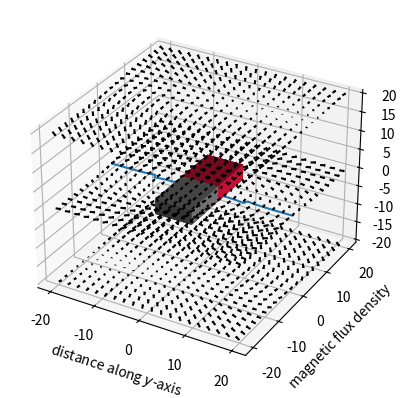
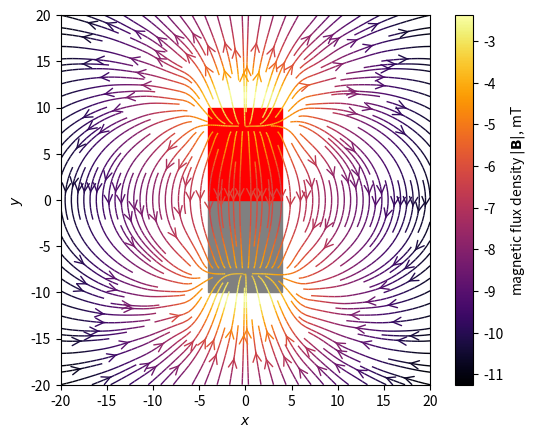

The matplotlib source for these figures, in order:
import math, itertools
from mpl_toolkits.mplot3d import Axes3D
import matplotlib.pyplot as plt
import matplotlib.patches as patches
import numpy as np

# set constants
MU_0 = 4 * math.pi * 1e-7 * 1
M_0 = 1 / MU_0
X_B, Y_B, Z_B = 4, 10, 2

def get_field_vector_3d(x: float, y: float, z: float,
     M_0: float = M_0, X_B: float = X_B, Y_B: float = Y_B, Z_B: float = Z_B,
     allow_magnet_boundaries: bool = False) -> tuple:

     '''
     Inputs:

     `x, y, z`: position vector, relative to (0, 0, 0) as the geometric centre of the magnet, at which
     to calculate the magnetic flux density vector. Units: metre

     `M_0`: remanent magnetisation. Units: amps per metre

     `X_B, Y_B, Z_B`: half-dimensions of the magnet along the x, y, z axes. Units: metre

     Outputs:

     `(B_x, B_y, B_z)`: B-field vector attached to input point. Units: Tesla

     Returns the magnetic flux density vector (B_x, B_y, B_z) at a given point (x, y, z).
     Calculates for a cuboid-shaped bar magnet with its geometric centre at (0, 0, 0).
     The North and South poles are along the positive and negative y-axes respectively.

     NOTE: Undefined at the surfaces of the magnet - blows up to infinite magnitude.
     NOTE: Derivative of B_y is discontinuous.

     Equation source: https://aip.scitation.org/doi/full/10.1063/1.1883308; page 2; eq. 5-7.
     '''

     scale_factor = MU_0 * M_0 / (4 * math.pi)
     sum_x = sum_y = sum_z = 0
     
     try:
          for (k, l, m) in itertools.product((1, 2), repeat = 3):
               # substitutions
               t = (-1)**(k + l + m)
               h_x = x + (-1)**k * X_B
               h_y = y + (-1)**l * Y_B
               h_z = z + (-1)**m * Z_B
               s = math.sqrt(h_x**2 + h_y**2 + h_z**2)
               # calculate summation expressions
               sum_x += t * math.log(h_z + s)
               sum_y += t * (h_x * h_y / (abs(h_x) * abs(h_y))) * math.atan((abs(h_x) / abs(h_y)) * (h_z / s))
               sum_z += t * math.log(h_x + s)

     except ZeroDivisionError:
          if allow_magnet_boundaries:
               return
          else:
               raise ZeroDivisionError('The magnetic flux density on the boundary of the magnet is discontinuous.'
                    f'The point ({x}, {y}, {z}) cannot be evaluated.')

     else:
          B_x = scale_factor * sum_x
          B_y = -1 * scale_factor * sum_y
          B_z = scale_factor * sum_z
          
          return (B_x, B_y, B_z)

def get_field_vector_2d(x: float, y: float,
     M_0: float = M_0, X_B: float = X_B, Y_B: float = Y_B, Z_B: float = Z_B,
     allow_magnet_boundaries: bool = False) -> tuple:

     '''
     Inputs:

     `x, y`: position vector, relative to (0, 0, 0) as the geometric centre of the magnet, at which
     to calculate the magnetic flux density vector. Units: metre

     `M_0`: remanent magnetisation. Units: amps per metre

     `X_B, Y_B, Z_B`: half-dimensions of the magnet along the x, y, z axes. Units: metre

     Outputs:

     `(B_x, B_y)`: B-field vector attached to input point. Units: Tesla

     Returns the magnetic flux density vector (B_x, B_y) at a given point (x, y).
     Calculates for a cuboid-shaped bar magnet with its geometric centre at (0, 0, 0).
     The North and South poles are along the positive and negative y-axes respectively.

     NOTE: Undefined at the surfaces of the magnet - blows up to infinite magnitude.
     NOTE: Derivative of B_y is discontinuous.
     '''

     scale_factor = MU_0 * M_0 / (4 * math.pi)
     sum_x = sum_y = 0
     
     try:
          for (k, l, m) in itertools.product((1, 2), repeat = 3):
               # substitutions
               t = (-1)**(k + l + m)
               h_x = x + (-1)**k * X_B
               h_y = y + (-1)**l * Y_B
               h_z = (-1)**m * Z_B
               s = math.sqrt(h_x**2 + h_y**2 + h_z**2)
               # calculate summation expressions
               sum_x += t * math.log(h_z + s)
               sum_y += t * (h_x * h_y / (abs(h_x) * abs(h_y))) * math.atan((abs(h_x) / abs(h_y)) * (h_z / s))

     except ZeroDivisionError:
          if allow_magnet_boundaries:
               return
          else:
               raise ZeroDivisionError('The magnetic flux density on the boundary of the magnet is discontinuous.'
                    f'The point ({x}, {y}) cannot be evaluated.')

     else:
          B_x = scale_factor * sum_x
          B_y = -1 * scale_factor * sum_y
          
          return (B_x, B_y)

def draw_cuboid(pos=(0, 0, 0), size=(1, 1, 1), ax=None, **kwargs):

     '''
     Inputs:

     `pos`: (x, y, z) coordinate of corner with smallest values

     `size`: edge lengths along positive (x, y, z) axes

     Sourced from:
     https://stackoverflow.com/a/49281004/8747480
     '''

     if ax is not None:

          l, w, h = size
          o = pos

          x = [[o[0], o[0] + l, o[0] + l, o[0], o[0]], [o[0], o[0] + l, o[0] + l, o[0], o[0]],
               [o[0], o[0] + l, o[0] + l, o[0], o[0]], [o[0], o[0] + l, o[0] + l, o[0], o[0]]]
          y = [[o[1], o[1], o[1] + w, o[1] + w, o[1]], [o[1], o[1], o[1] + w, o[1] + w, o[1]],
               [o[1], o[1], o[1], o[1], o[1]], [o[1] + w, o[1] + w, o[1] + w, o[1] + w, o[1] + w]]
          z = [[o[2], o[2], o[2], o[2], o[2]], [o[2] + h, o[2] + h, o[2] + h, o[2] + h, o[2] + h],
               [o[2], o[2], o[2] + h, o[2] + h, o[2]], [o[2], o[2], o[2] + h, o[2] + h, o[2]]]

          x, y, z = np.array(x), np.array(y), np.array(z)
          ax.plot_surface(x, y, z, rstride=1, cstride=1, **kwargs)

def draw_magnet(X_B: float = X_B, Y_B: float = Y_B, Z_B: float = Z_B):

     '''
     Draws two coloured cuboids representing the magnet's North (red) and South (grey) poles.
     Requires a set of 3D axes:
     
     `from mpl_toolkits.mplot3d import Axes3D; 
     ax = fig.add_subplot(111, projection=Axes3D.name)`
     
     to be already set before calling.

     Inputs:

     `X_B, Y_B, Z_B`: half-dimensions of the magnet along the x, y, z axes
     '''

     if ax.name == '3d':
          positions = [(-X_B, -Y_B, -Z_B), (-X_B, 0, -Z_B)]
          sizes = [(2 * X_B, Y_B, 2 * Z_B), (2 * X_B, Y_B, 2 * Z_B)]
          colors = ['gray', 'crimson']

          for p, s, c in zip(positions, sizes, colors):
               draw_cuboid(pos=p, size=s, ax=ax, color=c)

     else:
          ax.add_patch(patches.Rectangle((-X_B, -Y_B), 2 * X_B, Y_B, fill=True, color='gray'))
          ax.add_patch(patches.Rectangle((-X_B, 0), 2 * X_B, Y_B, fill=True, color='red'))


# example applications
if __name__ == '__main__':

     print(get_field_vector_3d(10, 15, 20, M_0, 8, 12, 4))

     # draw magnet with field illustration
     fig = plt.figure()
     ax = fig.add_subplot(111, projection=Axes3D.name)
     B = np.vectorize(get_field_vector_3d)
     x, y, z = np.meshgrid(np.linspace(-20, 20, 20), np.linspace(-20, 20, 20), np.linspace(-20, 20, 3))
     u, v, w = B(x, y, z)
     ax.quiver(x, y, z, u, v, w, arrow_length_ratio = 0.25, normalize = True, color = 'black')
     draw_magnet()
     ax.set_xlabel('$x$')
     ax.set_ylabel('$y$')
     ax.set_zlabel('$z$')
     plt.show()

     # plot field strength
     y_pos = np.linspace(-20, 20, 100)
     b_vals = np.array(list(map(lambda y: B(0, y, 0)[1], y_pos)))
     plt.plot(y_pos, b_vals)
     plt.xlabel('distance along $y$-axis')
     plt.ylabel('magnetic flux density')
     plt.show()

     # draw 2D field lines, in plane z = 0
     fig = plt.figure()
     ax = fig.add_subplot(111)
     B = np.vectorize(get_field_vector_2d)
     x, y = np.meshgrid(np.linspace(-20, 20, 10), np.linspace(-20, 20, 10))
     u, v = B(x, y)
     color = 2 * np.log(np.hypot(u, v))
     stream = ax.streamplot(x, y, u, v, color=color, linewidth=1, cmap=plt.cm.inferno, density=2, arrowstyle='->', arrowsize=1.5)
     draw_magnet()
     ax.set_xlabel('$x$')
     ax.set_ylabel('$y$')
     ax.set_xlim((-20, 20))
     ax.set_ylim((-20, 20))
     ax.set_aspect('equal')
     fig.colorbar(stream.lines, label='magnetic flux density $|\mathbf{B}|$, mT')
     plt.show()
